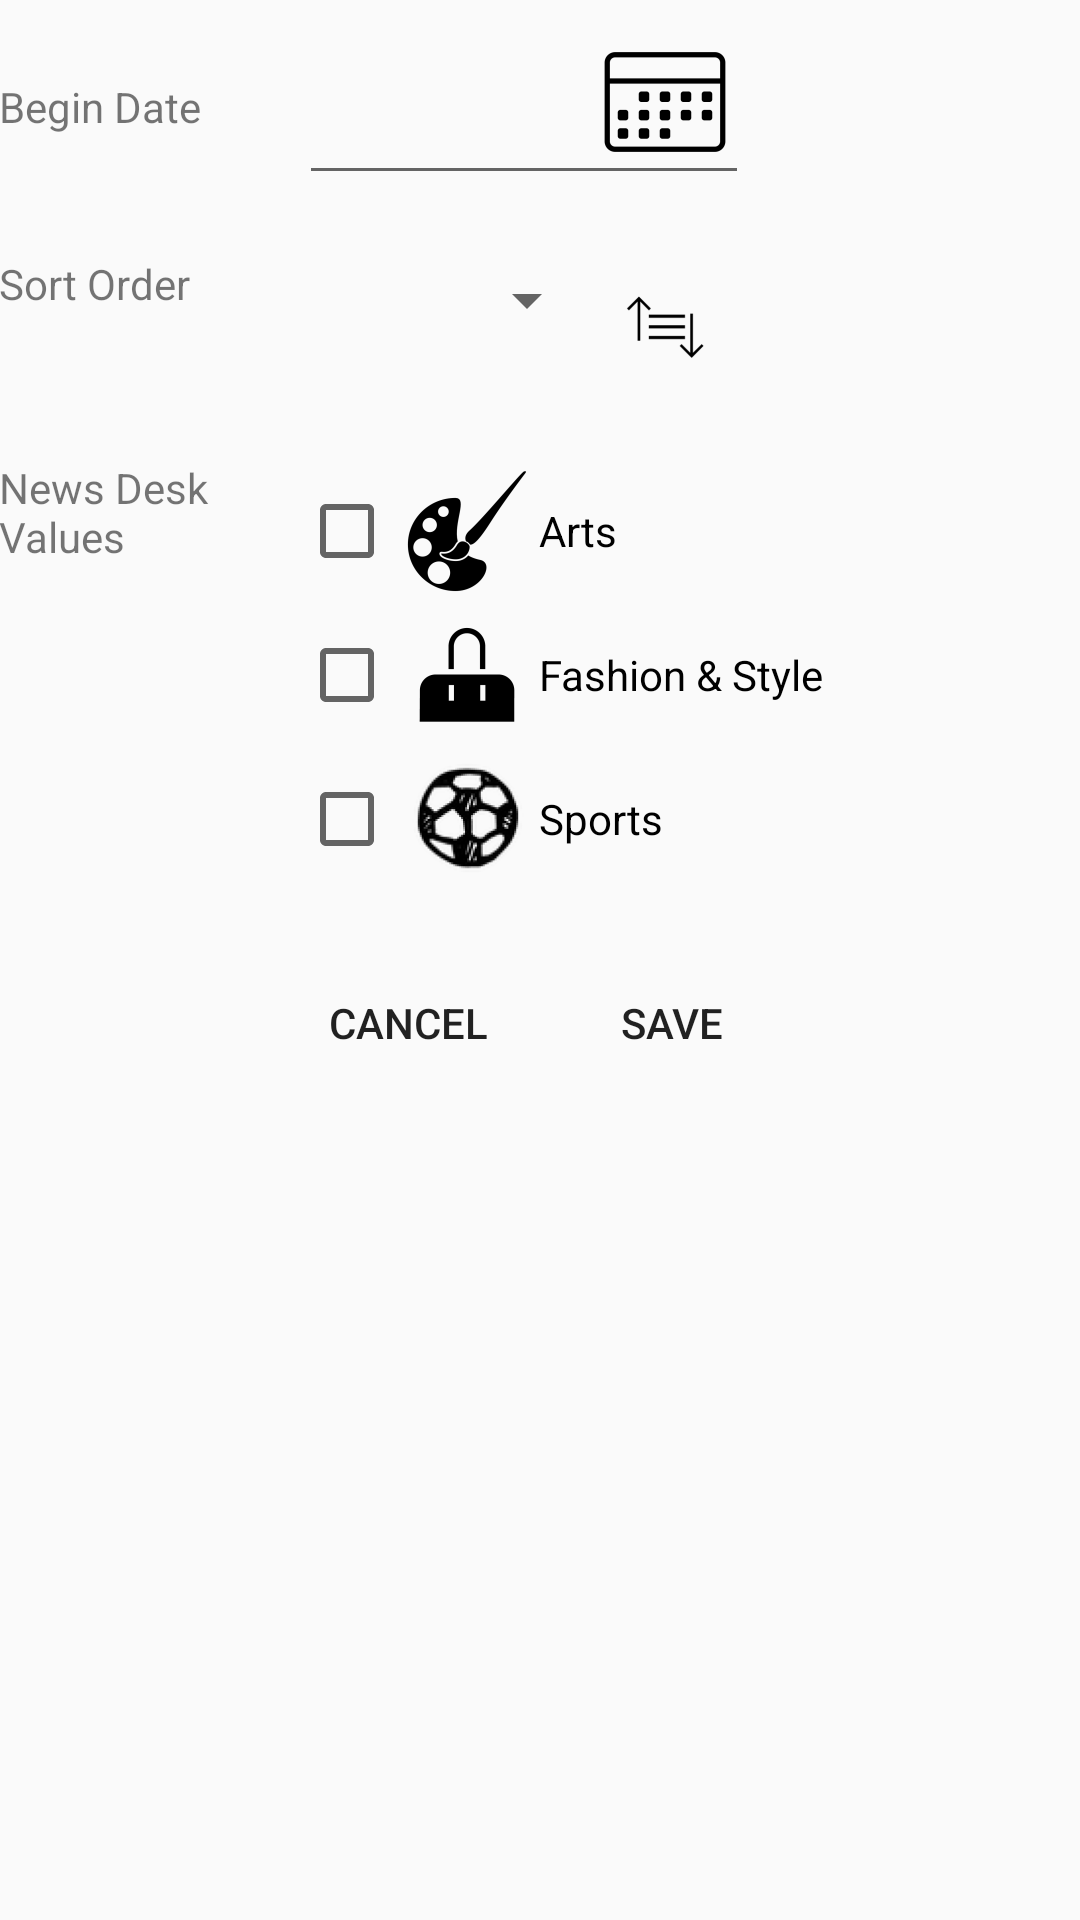

Layout XML and referenced resources for this Android screen:
<!-- AndroidManifest.xml: application theme AppTheme -->
<!-- res/layout/fragment_search_filter.xml -->
<?xml version="1.0" encoding="utf-8"?>
<RelativeLayout xmlns:android="http://schemas.android.com/apk/res/android"
    android:layout_width="match_parent" android:layout_height="match_parent"
    android:paddingLeft="@dimen/activity_horizontal_margin"
    android:paddingRight="@dimen/activity_horizontal_margin"
    android:paddingTop="@dimen/activity_vertical_margin"
    android:paddingBottom="@dimen/activity_vertical_margin">

    <LinearLayout
        android:layout_width="wrap_content"
        android:layout_height="wrap_content"
        android:id="@+id/linear_layout_begin_date"
        android:paddingBottom="20dp">
        <TextView
            android:layout_width="100dp"
            android:layout_height="wrap_content"
            android:text="@string/begin_date"
            android:id="@+id/tvBeginDate"
            />

        <EditText
            android:layout_width="150dp"
            android:layout_height="wrap_content"
            android:id="@+id/etBeginDate"
            android:drawableRight="@mipmap/ic_calender"
            />
    </LinearLayout>
    <LinearLayout
        android:layout_width="wrap_content"
        android:layout_height="wrap_content"
        android:id="@+id/linear_layout_sort_order"
        android:layout_below="@id/linear_layout_begin_date"
        android:paddingBottom="20dp">
        <TextView
            android:layout_width="100dp"
            android:layout_height="wrap_content"
            android:text="@string/sort_order"
            android:id="@+id/tvSortOrder"/>

        <Spinner
            android:id="@+id/spSortOrder"
            android:spinnerMode="dropdown"
            android:layout_width="100dp"
            android:layout_height="30dp"/>
        <ImageView
            android:layout_width="wrap_content"
            android:layout_height="wrap_content"
            android:layout_toRightOf="@id/spSortOrder"
            android:src="@mipmap/ic_order"/>
    </LinearLayout>

    <LinearLayout
        android:layout_width="wrap_content"
        android:layout_height="wrap_content"
        android:id="@+id/linear_layout_news_desk_values"
        android:layout_below="@id/linear_layout_sort_order"
        android:paddingBottom="20dp">

        <TextView
            android:layout_width="100dp"
            android:layout_height="wrap_content"
            android:text="@string/news_desk_values"
            android:id="@+id/tvNewsDeskValues"/>

        <LinearLayout
            android:layout_width="wrap_content"
            android:layout_height="wrap_content"
            android:orientation="vertical">

            <CheckBox android:id="@+id/cbArts"
                android:layout_width="wrap_content"
                android:layout_height="wrap_content"
                android:text="@string/checkbox_arts"
                android:drawableLeft="@mipmap/ic_fashion"

                />

            <CheckBox android:id="@+id/cbFashion_and_Stlye"
                android:layout_width="wrap_content"
                android:layout_height="wrap_content"
                android:text="@string/checkbox_fashion_and_style"
                android:drawableLeft="@mipmap/ic_arts"
               />

            <CheckBox android:id="@+id/cbSports"
                android:layout_width="wrap_content"
                android:layout_height="wrap_content"
                android:text="@string/checkbox_sports"
                android:drawableLeft="@mipmap/ic_ball"
                />
        </LinearLayout>

    </LinearLayout>
    <LinearLayout
        android:layout_width="wrap_content"
        android:layout_height="wrap_content"
        android:id="@+id/linear_layout_action_buttons"
        android:layout_below="@id/linear_layout_news_desk_values"
        android:gravity="center"
        android:layout_gravity="center"
        android:layout_centerInParent="true">

        <Button
            android:layout_width="wrap_content"
            android:layout_height="wrap_content"
            android:text="@string/button_cancel"
            android:id="@+id/btnCancel"
            android:gravity="center"
            style="?android:attr/borderlessButtonStyle"/>

        <Button
            android:layout_width="wrap_content"
            android:layout_height="wrap_content"
            android:text="@string/button_save"
            android:id="@+id/btnSave"
            android:gravity="center"
            style="?android:attr/borderlessButtonStyle"/>

    </LinearLayout>
</RelativeLayout>
<!-- resources referenced by this layout -->
<resources>
  <!-- mipmap ic_arts: png bitmap (mipmap-hdpi, 522 bytes) -->
  <!-- mipmap ic_ball: png bitmap (mipmap-hdpi, 2386 bytes) -->
  <!-- mipmap ic_calender: png bitmap (mipmap-hdpi, 621 bytes) -->
  <!-- mipmap ic_fashion: png bitmap (mipmap-hdpi, 1393 bytes) -->
  <!-- mipmap ic_order: png bitmap (mipmap-hdpi, 430 bytes) -->
  <string name="begin_date">Begin Date</string>
  <string name="button_cancel">Cancel</string>
  <string name="button_save">Save</string>
  <string name="checkbox_arts">Arts</string>
  <string name="checkbox_fashion_and_style">Fashion &amp; Style</string>
  <string name="checkbox_sports">Sports</string>
  <string name="news_desk_values">News Desk Values</string>
  <string name="sort_order">Sort Order</string>
  <style name="AppTheme" parent="Theme.AppCompat.Light.DarkActionBar">
          
          <item name="colorPrimary">@color/colorPrimary</item>
          <item name="colorPrimaryDark">@color/colorPrimaryDark</item>
          <item name="colorAccent">@color/colorAccent</item>
      </style>
  <color name="colorPrimary">#3F51B5</color>
  <color name="colorPrimaryDark">#303F9F</color>
  <color name="colorAccent">#FF4081</color>
</resources>
